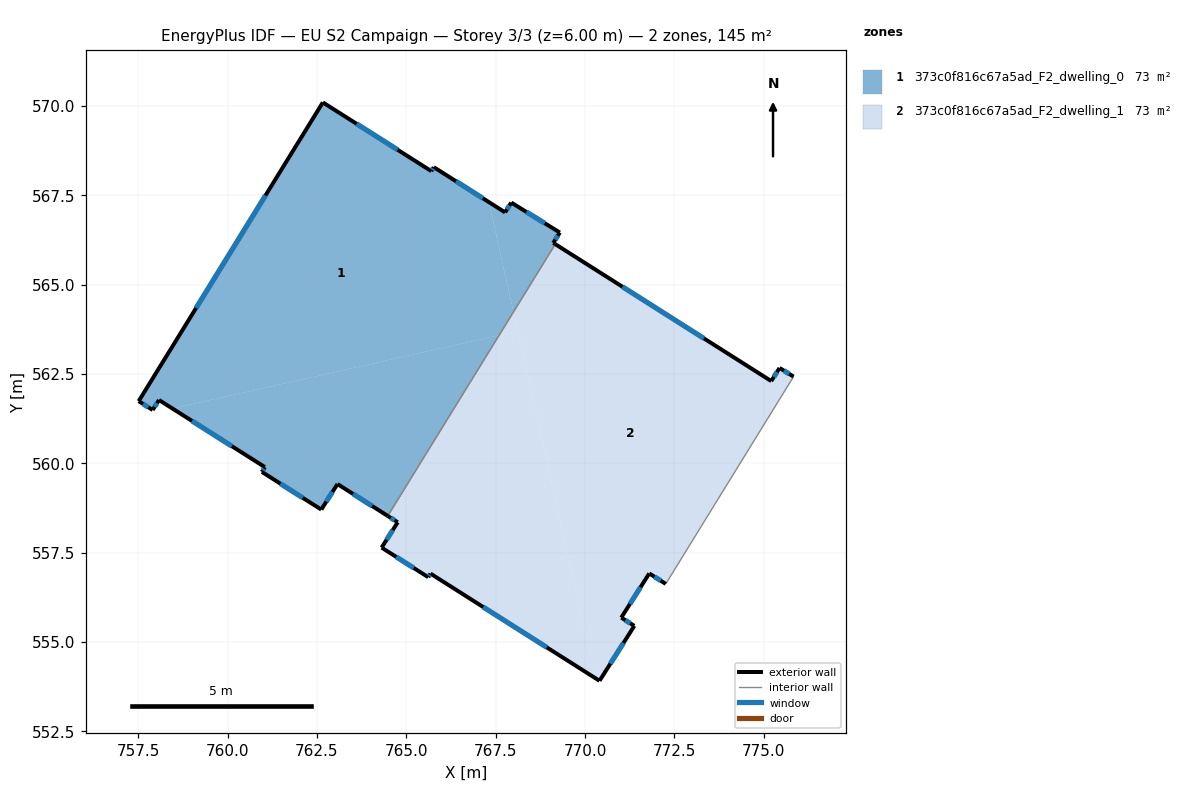
=== STOREY PLAN SPEC (per zone: floor XY polygon, exterior-wall plan segments, windows/doors) ===
zone 1: 373c0f816c67a5ad_F2_dwelling_0  (72.7 m²)
  floor: (767.31, 567.31) (768.00, 564.23) (767.60, 563.58) (758.46, 561.53) (758.08, 561.77) (757.90, 561.49) (757.51, 561.74) (762.67, 570.10) (765.70, 568.17) (765.77, 568.28)
  floor: (767.60, 563.58) (764.48, 558.53) (763.07, 559.42) (762.62, 558.70) (760.96, 559.76) (761.04, 559.89) (758.46, 561.53)
  floor: (769.30, 566.46) (769.11, 566.17) (769.17, 566.13) (768.00, 564.23) (767.31, 567.31) (767.76, 567.02) (767.94, 567.29)
  exterior wall: (761.04, 559.89) – (760.96, 559.76)  [0.2 m]
    window: (761.02, 559.85) – (760.99, 559.80)  [0.1 m²]
  exterior wall: (758.08, 561.77) – (761.04, 559.89)  [3.5 m]
    window: (759.00, 561.18) – (760.12, 560.48)  [1.5 m²]
  exterior wall: (757.90, 561.49) – (758.08, 561.77)  [0.3 m]
    window: (757.96, 561.58) – (758.02, 561.68)  [0.1 m²]
  exterior wall: (757.51, 561.74) – (757.90, 561.49)  [0.5 m]
    window: (757.63, 561.66) – (757.78, 561.57)  [0.2 m²]
  exterior wall: (762.67, 570.10) – (757.51, 561.74)  [9.8 m]
    window: (761.06, 567.49) – (759.12, 564.34)  [4.2 m²]
  exterior wall: (765.70, 568.17) – (762.67, 570.10)  [3.6 m]
    window: (764.75, 568.77) – (763.61, 569.50)  [1.5 m²]
  exterior wall: (765.77, 568.28) – (765.70, 568.17)  [0.1 m]
    window: (765.75, 568.25) – (765.72, 568.21)  [0.1 m²]
  exterior wall: (767.76, 567.02) – (765.77, 568.28)  [2.4 m]
    window: (767.14, 567.41) – (766.39, 567.89)  [1.0 m²]
  exterior wall: (767.94, 567.29) – (767.76, 567.02)  [0.3 m]
    window: (767.88, 567.21) – (767.82, 567.10)  [0.1 m²]
  exterior wall: (769.30, 566.46) – (767.94, 567.29)  [1.6 m]
    window: (768.87, 566.72) – (768.36, 567.03)  [0.7 m²]
  exterior wall: (769.11, 566.17) – (769.30, 566.46)  [0.3 m]
    window: (769.17, 566.26) – (769.24, 566.36)  [0.1 m²]
  exterior wall: (769.17, 566.13) – (769.11, 566.17)  [0.1 m]
  exterior wall: (763.07, 559.42) – (764.48, 558.53)  [1.7 m]
    window: (763.51, 559.14) – (764.04, 558.80)  [0.7 m²]
  exterior wall: (762.62, 558.70) – (763.07, 559.42)  [0.8 m]
    window: (762.76, 558.93) – (762.93, 559.20)  [0.4 m²]
  exterior wall: (760.96, 559.76) – (762.62, 558.70)  [2.0 m]
    window: (761.48, 559.43) – (762.10, 559.03)  [0.8 m²]
  interior walls: 1
zone 2: 373c0f816c67a5ad_F2_dwelling_1  (72.7 m²)
  floor: (768.12, 563.70) (770.30, 553.98) (765.68, 556.91) (765.61, 556.81) (764.31, 557.64) (764.76, 558.35) (764.48, 558.53) (767.60, 563.58)
  floor: (775.44, 562.67) (775.84, 562.42) (772.26, 556.62) (771.80, 556.92) (771.02, 555.68) (771.38, 555.45) (770.41, 553.91) (770.30, 553.98) (768.00, 564.23) (769.17, 566.13) (775.21, 562.30)
  floor: (768.00, 564.23) (768.12, 563.70) (767.60, 563.58)
  exterior wall: (765.61, 556.81) – (765.68, 556.91)  [0.1 m]
    window: (765.63, 556.84) – (765.66, 556.88)  [0.1 m²]
  exterior wall: (764.31, 557.64) – (765.61, 556.81)  [1.5 m]
    window: (764.72, 557.38) – (765.21, 557.07)  [0.7 m²]
  exterior wall: (764.76, 558.35) – (764.31, 557.64)  [0.8 m]
    window: (764.62, 558.13) – (764.45, 557.86)  [0.4 m²]
  exterior wall: (764.48, 558.53) – (764.76, 558.35)  [0.3 m]
    window: (764.57, 558.47) – (764.67, 558.40)  [0.1 m²]
  exterior wall: (775.21, 562.30) – (769.17, 566.13)  [7.2 m]
    window: (773.33, 563.49) – (771.05, 564.94)  [3.0 m²]
  exterior wall: (775.44, 562.67) – (775.21, 562.30)  [0.4 m]
    window: (775.37, 562.55) – (775.28, 562.41)  [0.2 m²]
  exterior wall: (775.84, 562.42) – (775.44, 562.67)  [0.5 m]
    window: (775.71, 562.50) – (775.57, 562.59)  [0.2 m²]
  exterior wall: (771.80, 556.92) – (772.26, 556.62)  [0.5 m]
    window: (771.94, 556.82) – (772.12, 556.71)  [0.2 m²]
  exterior wall: (771.02, 555.68) – (771.80, 556.92)  [1.5 m]
    window: (771.26, 556.07) – (771.55, 556.53)  [0.6 m²]
  exterior wall: (771.38, 555.45) – (771.02, 555.68)  [0.4 m]
    window: (771.27, 555.52) – (771.13, 555.61)  [0.2 m²]
  exterior wall: (770.41, 553.91) – (771.38, 555.45)  [1.8 m]
    window: (770.71, 554.39) – (771.08, 554.97)  [0.8 m²]
  exterior wall: (765.68, 556.91) – (770.41, 553.91)  [5.6 m]
    window: (767.15, 555.98) – (768.93, 554.85)  [2.4 m²]
  interior walls: 2

=== DERIVED (storey summary) ===
Building: EU S2 Campaign
Storey: 3 of 3  (floor level z = 6.00 m)
Storey gross floor area: 145.3 m²
Zones on this storey: 2
  - 373c0f816c67a5ad_F2_dwelling_0: floor 72.7 m²; exterior wall 27.2 m (81.5 m²); 14 window(s) 11.5 m²; WWR 14.2%
  - 373c0f816c67a5ad_F2_dwelling_1: floor 72.7 m²; exterior wall 20.7 m (62.2 m²); 12 window(s) 8.8 m²; WWR 14.2%
Zone adjacency (shared interzone walls):
  - 373c0f816c67a5ad_F2_dwelling_0 ↔ 373c0f816c67a5ad_F2_dwelling_1